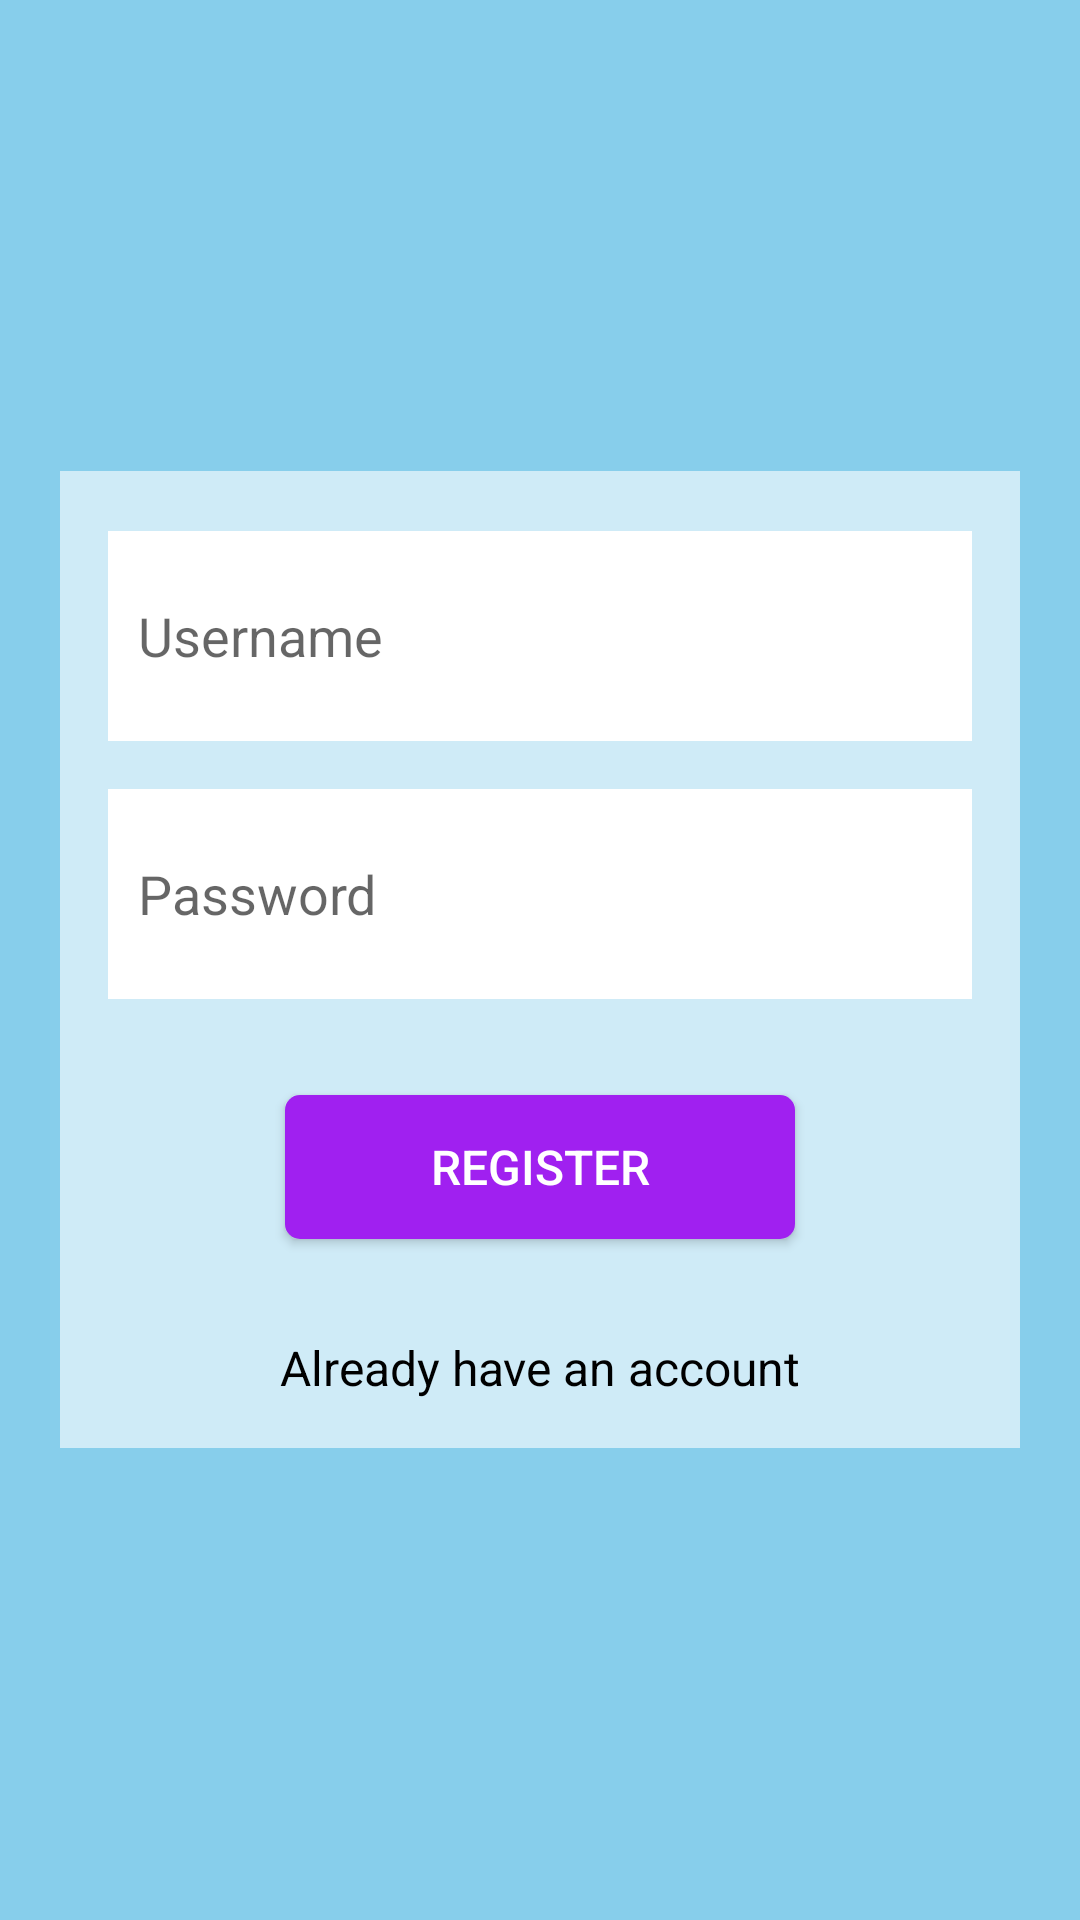

Write the Android layout XML for this screen, with the resource values it uses.
<!-- AndroidManifest.xml: application theme Theme.Coding_Test_App -->
<!-- res/layout/activity_main.xml -->
<?xml version="1.0" encoding="utf-8"?>
<LinearLayout xmlns:android="http://schemas.android.com/apk/res/android"
    xmlns:tools="http://schemas.android.com/tools"
    xmlns:signature="http://schemas.android.com/apk/res-auto"
    android:layout_width="match_parent"
    android:layout_height="match_parent"
    android:background="#87ceeb"
    android:gravity="center"
    android:fitsSystemWindows="true"
    android:orientation="vertical"
    >
    <LinearLayout
        android:layout_width="match_parent"
        android:layout_height="wrap_content"
        android:background="#99ffffff"
        android:layout_marginLeft="20dp"
        android:layout_marginRight="20dp"
        android:orientation="vertical">

        <LinearLayout
            android:layout_width="match_parent"
            android:layout_height="wrap_content"
            android:layout_marginTop="20dp"
            android:layout_marginLeft="16dp"
            android:layout_marginRight="16dp"
            android:layout_marginBottom="16dp">

            <EditText
                android:id="@+id/mUsernameEt"
                android:layout_width="match_parent"
                android:background="@drawable/border"
                android:layout_height="70dp"
                android:gravity="center_vertical"
                android:paddingLeft="10dp"
                android:text=""
                android:inputType="text"
                android:hint="Username"/>
        </LinearLayout>

        <LinearLayout
            android:layout_width="match_parent"
            android:layout_height="wrap_content"
            android:layout_marginRight="16dp"
            android:layout_marginLeft="16dp"
            android:layout_marginBottom="16dp">

            <EditText
                android:id="@+id/mPasswordEt"
                android:layout_width="match_parent"
                android:layout_height="70dp"
                android:background="@drawable/border"
                android:paddingLeft="10dp"
                android:gravity="center_vertical"
                android:text=""
                android:hint="Password"
                android:inputType="textPassword"/>
        </LinearLayout>

        <LinearLayout
            android:layout_width="match_parent"
            android:layout_height="wrap_content"
            android:gravity="center"
            android:weightSum="3"
            android:orientation="vertical">
            <Button
                android:id="@+id/mRegisterBtn"
                android:layout_width="wrap_content"
                android:layout_height="wrap_content"
                android:layout_gravity="center"
                android:layout_margin="16dp"
                android:layout_weight="1"
                android:textColor="#ffffff"
                android:textSize="16dp"
                android:background="@drawable/buttonshape"
                android:text="REGISTER"/>
            <TextView
                android:id="@+id/mSignInBtn"
                android:layout_width="wrap_content"
                android:layout_height="wrap_content"
                android:layout_gravity="center"
                android:layout_margin="16dp"
                android:layout_weight="1"
                android:textColor="#000000"
                android:textSize="16dp"
                android:text="Already have an account"/>
        </LinearLayout>
    </LinearLayout>
</LinearLayout>
<!-- resources referenced by this layout -->
<resources>
  <!-- drawable border (drawable) -->
  <?xml version="1.0" encoding="utf-8"?>
  <shape xmlns:android="http://schemas.android.com/apk/res/android">
      
      <stroke
          android:width="0dp"
          android:color="@android:color/darker_gray" />
      <solid
          android:color="#FFFFFF"
          android:paddingLeft="10dp"
          android:paddingTop="0dp"/>
      <padding
          android:left="0dp"
          android:top="0dp"
          android:right="0dp"
          android:bottom="0dp" />
  </shape>
  <!-- drawable buttonshape (drawable) -->
  <?xml version="1.0" encoding="utf-8"?>
  <shape xmlns:android="http://schemas.android.com/apk/res/android"
      android:shape="rectangle" >
  
      <corners android:radius="5dp" />
  
      <gradient
          android:angle="45"
          android:centerX="55%"
          android:startColor="#A020F0"
          android:centerColor="#A020F0"
          android:endColor="#A020F0"
          android:type="linear" />
  
      <padding
          android:bottom="0dp"
          android:left="0dp"
          android:right="0dp"
          android:top="0dp" />
  
      <size
          android:height="40dp"
          android:width="170dp" />
  
      <stroke
          android:width="0dp"
          android:color="#25B4F6" />
  
  </shape>
  <style name="Theme.Coding_Test_App" parent="Theme.MaterialComponents.DayNight.DarkActionBar">
          
          <item name="colorPrimary">@color/purple_500</item>
          <item name="colorPrimaryVariant">@color/purple_700</item>
          <item name="colorOnPrimary">@color/white</item>
          
          <item name="colorSecondary">@color/teal_200</item>
          <item name="colorSecondaryVariant">@color/teal_700</item>
          <item name="colorOnSecondary">@color/black</item>
          
          <item name="android:statusBarColor">?attr/colorPrimaryVariant</item>
          
      </style>
  <!-- not gathered from this repository: default colours our renderer supplied (Android Studio template values) -->
  <color name="purple_500">#FF6200EE</color>
  <color name="purple_700">#FF3700B3</color>
  <color name="teal_200">#FF03DAC5</color>
  <color name="teal_700">#FF018786</color>
  <color name="black">#FF000000</color>
  <color name="white">#FFFFFFFF</color>
</resources>
